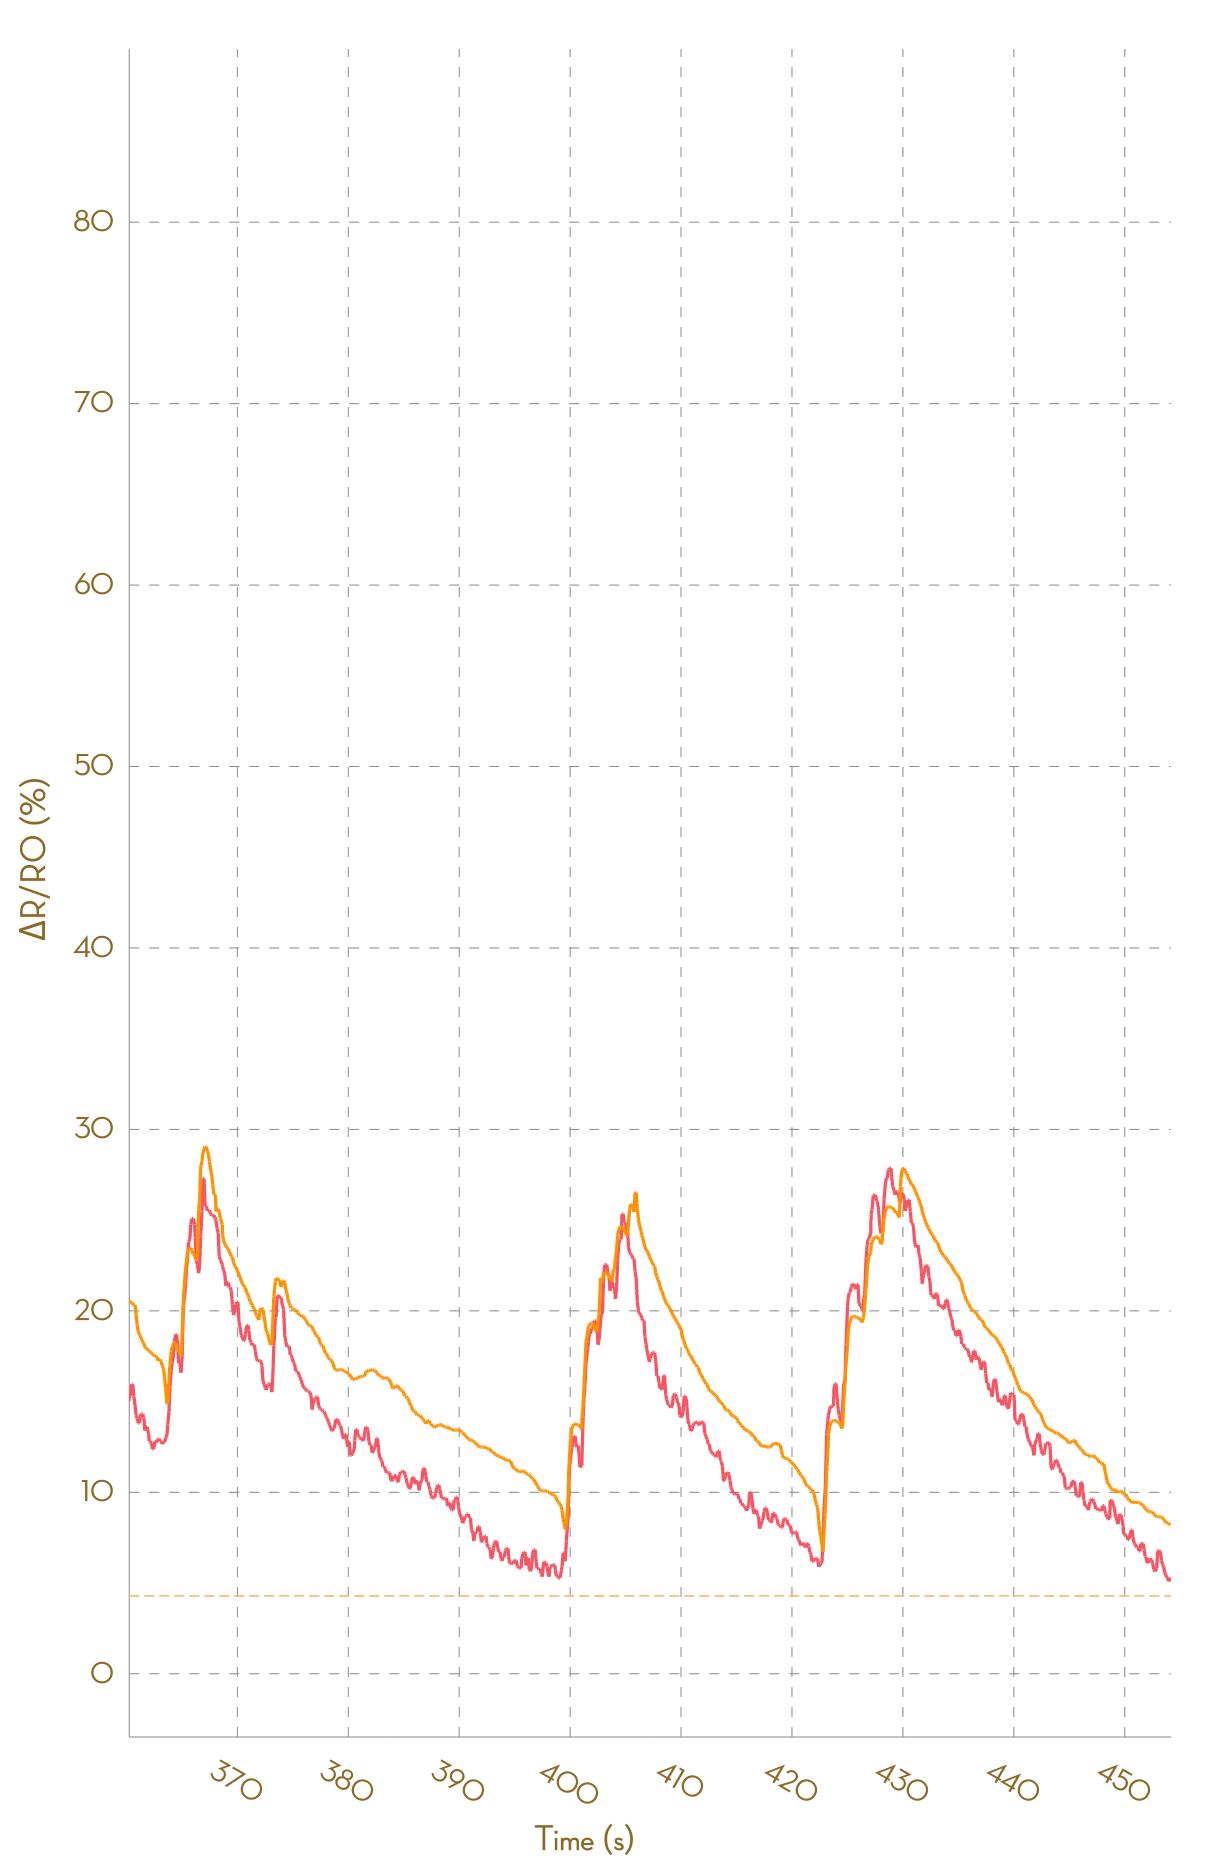

The table this chart was drawn from, first rows:
, Ch1, , Ch2, , Ch3, , Ch4, , Ch5, , Ch6, , Ch7, , Ch8, 
Time (s), R (kohm), ΔR/R0 (%), R (kohm), ΔR/R0 (%), R (kohm), ΔR/R0 (%), R (kohm), ΔR/R0 (%), R (kohm), ΔR/R0 (%), R (kohm), ΔR/R0 (%), R (kohm), ΔR/R0 (%), R (kohm), ΔR/R0 (%)
0.013, 3.334, 0.0000, 5.461, 0.0000, 58015, 0.0000, NA, NA, NA, NA, NA, NA, NA, NA, NA, NA
0.109, 3.334, 0.0000, 5.461, 0.0000, 26968, 0.0000, 194997, 0.0000, NA, NA, NA, NA, NA, NA, NA, NA
0.236, 3.333, 0.0000, 5.46, 0.0000, 53836, 0.0000, NA, NA, NA, NA, NA, NA, NA, NA, NA, NA
0.304, 3.332, 0.0000, 5.464, 0.0000, 53836, 0.0000, NA, NA, NA, NA, NA, NA, NA, NA, NA, NA
0.407, 3.332, 0.0000, 5.465, 0.0000, 27790, 0.0000, 193086, 0.0000, NA, NA, NA, NA, NA, NA, NA, NA
0.503, 3.331, 0.0000, 5.465, 0.0000, 56339, 0.0000, NA, NA, NA, NA, NA, NA, NA, NA, NA, NA
0.617, 3.334, 0.0000, 5.464, 0.0000, 56339, 0.0000, NA, NA, NA, NA, NA, NA, NA, NA, NA, NA
0.710, 3.358, 0.0000, 5.463, 0.0000, 25931, 0.0000, NA, NA, NA, NA, NA, NA, NA, NA, NA, NA
0.853, 3.412, 0.0000, 5.583, 0.0000, 24384, 0.0000, NA, NA, NA, NA, NA, NA, NA, NA, NA, NA
0.913, 3.547, 0.0000, 5.88, 0.0000, 26242, 0.0000, NA, NA, NA, NA, NA, NA, NA, NA, NA, NA
1.008, 3.666, 0.0000, 6.088, 3.537, 49890, 90.12, NA, NA, NA, NA, NA, NA, NA, NA, NA, NA
1.137, 3.693, 0.7374, 6.23, 5.951, 54156, 106.4, NA, NA, NA, NA, NA, NA, NA, NA, NA, NA
1.196, 3.715, 1.319, 6.364, 8.227, 57391, 118.7, NA, NA, NA, NA, NA, NA, NA, NA, NA, NA
1.296, 3.746, 2.182, 6.396, 8.762, 57391, 118.7, NA, NA, NA, NA, NA, NA, NA, NA, NA, NA
1.413, 3.757, 2.467, 6.41, 9.014, 27010, 2.928, NA, NA, NA, NA, NA, NA, NA, NA, NA, NA
1.495, 3.757, 2.467, 6.41, 9.014, 29021, 10.59, NA, NA, NA, NA, NA, NA, NA, NA, NA, NA
1.589, 3.749, 2.256, 6.413, 9.063, 29021, 10.59, NA, NA, NA, NA, NA, NA, NA, NA, NA, NA
1.684, 3.752, 2.334, 6.414, 9.069, 22446, -14.46, NA, NA, NA, NA, NA, NA, NA, NA, NA, NA
1.786, 3.765, 2.692, 6.414, 9.069, 24508, -6.604, NA, NA, NA, NA, NA, NA, NA, NA, NA, NA
1.885, 3.765, 2.692, 6.432, 9.377, 45756, 74.36, NA, NA, NA, NA, NA, NA, NA, NA, NA, NA
1.990, 3.773, 2.901, 6.692, 13.81, 50540, 92.6, NA, NA, NA, NA, NA, NA, NA, NA, NA, NA
2.082, 3.81, 3.925, 6.696, 13.87, 55111, 110, NA, NA, NA, NA, NA, NA, NA, NA, NA, NA
2.179, 3.827, 4.379, 6.696, 13.87, 58607, 123.3, NA, NA, NA, NA, NA, NA, NA, NA, NA, NA
2.276, 3.856, 5.177, 6.721, 14.3, 58607, 123.3, NA, NA, NA, NA, NA, NA, NA, NA, NA, NA
2.375, 3.866, 5.449, 6.728, 14.42, 27761, 5.789, NA, NA, NA, NA, NA, NA, NA, NA, NA, NA
2.475, 3.894, 6.215, 6.729, 14.44, 29741, 13.34, NA, NA, NA, NA, NA, NA, NA, NA, NA, NA
2.600, 3.912, 6.696, 6.729, 14.44, 29741, 13.34, NA, NA, NA, NA, NA, NA, NA, NA, NA, NA
2.665, 3.912, 6.696, 6.721, 14.29, 22857, -12.9, NA, NA, NA, NA, NA, NA, NA, NA, NA, NA
2.767, 3.908, 6.581, 6.715, 14.19, 24951, -4.916, NA, NA, NA, NA, NA, NA, NA, NA, NA, NA
2.870, 3.906, 6.521, 6.747, 14.75, 46534, 77.33, NA, NA, NA, NA, NA, NA, NA, NA, NA, NA
2.969, 3.905, 6.519, 6.816, 15.92, 51547, 96.43, NA, NA, NA, NA, NA, NA, NA, NA, NA, NA
3.064, 3.934, 7.286, 6.873, 16.88, 51547, 96.43, NA, NA, NA, NA, NA, NA, NA, NA, NA, NA
3.181, 3.952, 7.777, 6.927, 17.79, 32283, 23.02, NA, NA, NA, NA, NA, NA, NA, NA, NA, NA
3.277, 3.979, 8.523, 6.958, 18.32, 32283, 23.02, NA, NA, NA, NA, NA, NA, NA, NA, NA, NA
3.359, 3.993, 8.905, 6.972, 18.56, 23937, -8.781, NA, NA, NA, NA, NA, NA, NA, NA, NA, NA
3.462, 3.993, 8.905, 6.979, 18.68, 25639, -2.296, NA, NA, NA, NA, NA, NA, NA, NA, NA, NA
3.555, 3.982, 8.599, 6.979, 18.68, 47038, 79.25, NA, NA, NA, NA, NA, NA, NA, NA, NA, NA
3.652, 3.97, 8.277, 6.965, 18.44, 51424, 95.97, NA, NA, NA, NA, NA, NA, NA, NA, NA, NA
3.762, 3.967, 8.186, 6.96, 18.36, 55652, 112.1, NA, NA, NA, NA, NA, NA, NA, NA, NA, NA
3.860, 3.951, 7.775, 6.956, 18.3, 55652, 112.1, NA, NA, NA, NA, NA, NA, NA, NA, NA, NA
3.953, 3.946, 7.623, 6.954, 18.25, 25571, -2.556, 193665, 0.0000, NA, NA, NA, NA, NA, NA, NA, NA
4.050, 3.946, 7.62, 7.102, 20.77, 51604, 96.65, NA, NA, NA, NA, NA, NA, NA, NA, NA, NA
4.144, 3.962, 8.061, 7.212, 22.64, 51604, 96.65, NA, NA, NA, NA, NA, NA, NA, NA, NA, NA
4.244, 3.967, 8.206, 7.249, 23.27, 26297, 0.2123, NA, NA, NA, NA, NA, NA, NA, NA, NA, NA
4.385, 3.991, 8.86, 7.266, 23.56, 29192, 11.24, NA, NA, NA, NA, NA, NA, NA, NA, NA, NA
4.447, 4.031, 9.94, 7.267, 23.58, 32123, 22.41, NA, NA, NA, NA, NA, NA, NA, NA, NA, NA
4.543, 4.071, 11.02, 7.267, 23.58, 32123, 22.41, NA, NA, NA, NA, NA, NA, NA, NA, NA, NA
4.687, 4.072, 11.05, 7.257, 23.42, 23727, -9.582, NA, NA, NA, NA, NA, NA, NA, NA, NA, NA
4.781, 4.072, 11.05, 7.238, 23.09, 25307, -3.562, NA, NA, NA, NA, NA, NA, NA, NA, NA, NA
4.830, 4.049, 10.43, 7.225, 22.87, 46112, 75.72, NA, NA, NA, NA, NA, NA, NA, NA, NA, NA
4.929, 4.032, 9.963, 7.208, 22.57, 49172, 87.38, NA, NA, NA, NA, NA, NA, NA, NA, NA, NA
5.027, 4.024, 9.745, 7.193, 22.32, 52359, 99.53, NA, NA, NA, NA, NA, NA, NA, NA, NA, NA
5.124, 4.02, 9.655, 7.179, 22.09, 52359, 99.53, NA, NA, NA, NA, NA, NA, NA, NA, NA, NA
5.232, 4.012, 9.416, 7.17, 21.94, 26884, 2.447, 193212, 0.0000, NA, NA, NA, NA, NA, NA, NA, NA
5.337, 4.002, 9.147, 7.159, 21.74, 27786, 5.887, NA, NA, NA, NA, NA, NA, NA, NA, NA, NA
5.431, 4.013, 9.453, 7.151, 21.61, 30175, 14.99, NA, NA, NA, NA, NA, NA, NA, NA, NA, NA
5.526, 4.037, 10.09, 7.154, 21.65, 30175, 14.99, NA, NA, NA, NA, NA, NA, NA, NA, NA, NA
5.629, 4.037, 10.09, 7.155, 21.68, 23602, -10.06, NA, NA, NA, NA, NA, NA, NA, NA, NA, NA
5.727, 4.026, 9.8, 7.155, 21.68, 25636, -2.309, NA, NA, NA, NA, NA, NA, NA, NA, NA, NA
... 4,556 more rows
